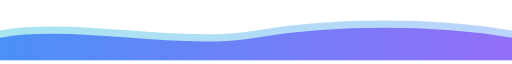
t = 0.00 s
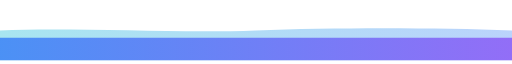
t = 1.75 s
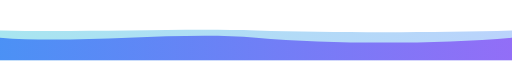
t = 2.63 s
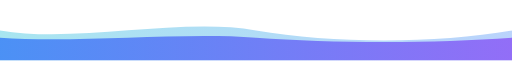
t = 4.50 s
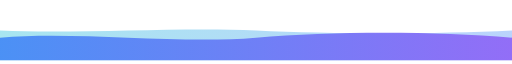
t = 6.13 s
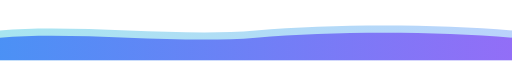
t = 7.88 s

The animated SVG that drew these frames (rendered in a browser with its animation timeline set to each time). Animation: 2 SMIL elements (animate=2); one cycle of 9.00 s, repeats indefinitely.

<svg xmlns="http://www.w3.org/2000/svg" viewBox="0 0 1000 110" width="1000" height="110" role="img" aria-label="footer">
  <defs>
    <linearGradient id="w1" x1="0" y1="0" x2="1" y2="0">
      <stop offset="0%" stop-color="#3B82F6"/><stop offset="100%" stop-color="#8B5CF6"/>
    </linearGradient>
    <linearGradient id="w2" x1="0" y1="0" x2="1" y2="0">
      <stop offset="0%" stop-color="#06B6D4"/><stop offset="100%" stop-color="#3B82F6"/>
    </linearGradient>
  </defs>
  
    <path fill="url(#w2)" opacity="0.35"
      d="M0 52 C 150 26, 350 78, 500 52 S 850 26, 1000 52 V 110 H0 Z">
      <animate attributeName="d" dur="9s" repeatCount="indefinite"
        values="M0 52 C 150 26, 350 78, 500 52 S 850 26, 1000 52 V 110 H0 Z;
                M0 52 C 150 78, 350 26, 500 52 S 850 78, 1000 52 V 110 H0 Z;
                M0 52 C 150 26, 350 78, 500 52 S 850 26, 1000 52 V 110 H0 Z"/>
    </path>
  
    <path fill="url(#w1)" opacity="0.85"
      d="M0 66 C 150 40, 350 92, 500 66 S 850 40, 1000 66 V 110 H0 Z">
      <animate attributeName="d" dur="7s" repeatCount="indefinite"
        values="M0 66 C 150 40, 350 92, 500 66 S 850 40, 1000 66 V 110 H0 Z;
                M0 66 C 150 92, 350 40, 500 66 S 850 92, 1000 66 V 110 H0 Z;
                M0 66 C 150 40, 350 92, 500 66 S 850 40, 1000 66 V 110 H0 Z"/>
    </path>
</svg>
